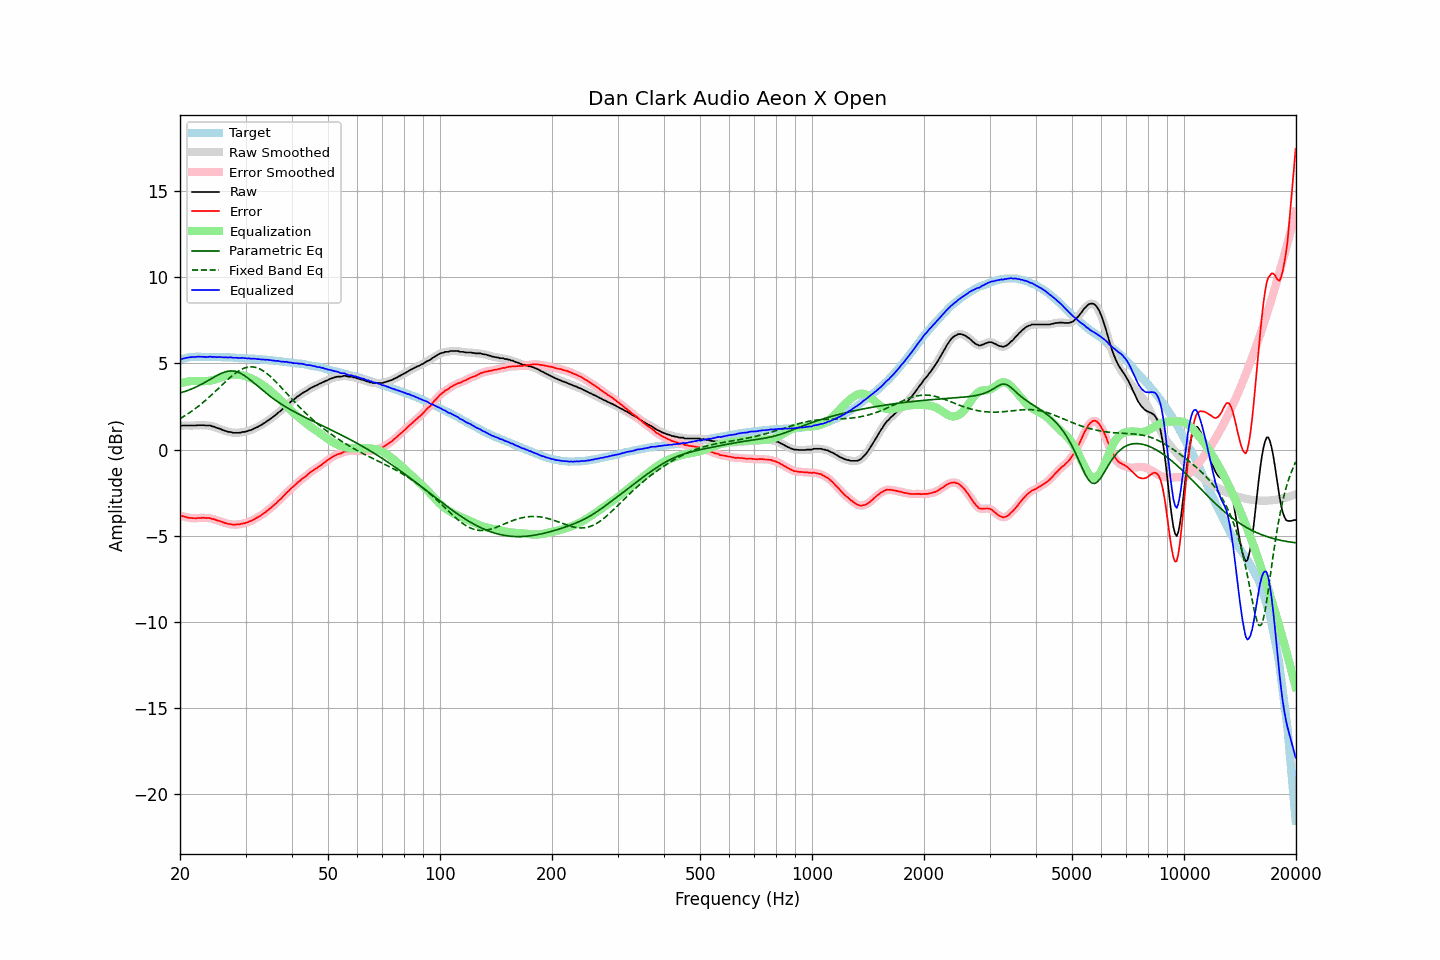

The table this chart was drawn from, first rows:
frequency, raw, error, smoothed, error_smoothed, equalization, parametric_eq, fixed_band_eq, equalized_raw, equalized_smoothed, target
20.00, 1.36, -3.85, 1.37, -3.84, 3.83, 3.28, 1.79, 5.20, 5.20, 5.21
20.20, 1.39, -3.85, 1.38, -3.86, 3.86, 3.31, 1.85, 5.26, 5.25, 5.24
20.40, 1.39, -3.88, 1.39, -3.88, 3.89, 3.34, 1.90, 5.28, 5.28, 5.27
20.61, 1.39, -3.90, 1.40, -3.90, 3.91, 3.37, 1.96, 5.31, 5.31, 5.29
20.81, 1.39, -3.93, 1.39, -3.93, 3.93, 3.40, 2.02, 5.33, 5.33, 5.32
21.02, 1.39, -3.96, 1.39, -3.95, 3.95, 3.44, 2.08, 5.34, 5.34, 5.35
21.23, 1.39, -3.97, 1.39, -3.97, 3.96, 3.47, 2.14, 5.36, 5.36, 5.36
21.44, 1.39, -3.98, 1.39, -3.98, 3.98, 3.51, 2.21, 5.37, 5.37, 5.37
21.66, 1.39, -3.99, 1.39, -3.99, 3.98, 3.55, 2.27, 5.37, 5.37, 5.38
21.87, 1.39, -3.99, 1.39, -3.99, 3.99, 3.59, 2.34, 5.38, 5.38, 5.38
22.09, 1.39, -4.00, 1.40, -3.99, 3.99, 3.63, 2.41, 5.38, 5.38, 5.39
22.31, 1.41, -3.98, 1.41, -3.98, 3.98, 3.68, 2.48, 5.39, 5.39, 5.39
22.54, 1.41, -3.98, 1.41, -3.98, 3.98, 3.72, 2.55, 5.39, 5.39, 5.39
22.76, 1.41, -3.97, 1.42, -3.97, 3.97, 3.77, 2.63, 5.39, 5.39, 5.39
22.99, 1.41, -3.96, 1.41, -3.97, 3.97, 3.82, 2.71, 5.38, 5.38, 5.38
23.22, 1.41, -3.96, 1.41, -3.97, 3.97, 3.87, 2.79, 5.38, 5.38, 5.38
23.45, 1.39, -3.98, 1.40, -3.97, 3.97, 3.92, 2.87, 5.36, 5.37, 5.37
23.69, 1.39, -3.98, 1.40, -3.98, 3.98, 3.98, 2.95, 5.37, 5.38, 5.37
23.92, 1.39, -3.98, 1.39, -3.99, 3.99, 4.03, 3.03, 5.38, 5.38, 5.37
24.16, 1.39, -3.99, 1.38, -4.00, 4.01, 4.09, 3.12, 5.40, 5.39, 5.38
24.40, 1.34, -4.04, 1.36, -4.02, 4.03, 4.14, 3.20, 5.37, 5.38, 5.38
24.65, 1.33, -4.04, 1.32, -4.05, 4.05, 4.20, 3.29, 5.38, 5.37, 5.37
24.89, 1.29, -4.08, 1.29, -4.08, 4.08, 4.25, 3.38, 5.37, 5.37, 5.37
25.14, 1.25, -4.12, 1.26, -4.11, 4.11, 4.30, 3.47, 5.36, 5.37, 5.37
25.39, 1.23, -4.14, 1.23, -4.14, 4.14, 4.35, 3.56, 5.37, 5.37, 5.37
25.65, 1.20, -4.16, 1.20, -4.17, 4.17, 4.39, 3.65, 5.37, 5.37, 5.37
25.91, 1.15, -4.20, 1.16, -4.20, 4.20, 4.44, 3.74, 5.36, 5.36, 5.36
26.16, 1.12, -4.23, 1.12, -4.23, 4.24, 4.47, 3.83, 5.36, 5.36, 5.35
26.43, 1.08, -4.27, 1.08, -4.27, 4.26, 4.51, 3.92, 5.35, 5.35, 5.35
26.69, 1.06, -4.29, 1.06, -4.30, 4.29, 4.53, 4.00, 5.35, 5.35, 5.35
26.96, 1.02, -4.33, 1.03, -4.32, 4.32, 4.55, 4.09, 5.34, 5.35, 5.35
27.23, 1.02, -4.33, 1.01, -4.34, 4.33, 4.56, 4.17, 5.36, 5.35, 5.35
27.50, 1.00, -4.35, 1.00, -4.35, 4.35, 4.56, 4.25, 5.35, 5.34, 5.35
27.77, 0.97, -4.36, 0.98, -4.36, 4.36, 4.56, 4.33, 5.33, 5.34, 5.34
28.05, 0.97, -4.36, 0.97, -4.36, 4.36, 4.55, 4.40, 5.33, 5.33, 5.34
28.33, 0.97, -4.35, 0.97, -4.36, 4.36, 4.52, 4.47, 5.33, 5.32, 5.32
28.62, 0.97, -4.35, 0.97, -4.35, 4.35, 4.49, 4.54, 5.32, 5.32, 5.32
28.90, 0.97, -4.35, 0.98, -4.34, 4.34, 4.45, 4.59, 5.31, 5.32, 5.32
29.19, 0.99, -4.32, 0.99, -4.32, 4.32, 4.41, 4.64, 5.32, 5.32, 5.31
29.48, 1.02, -4.30, 1.01, -4.30, 4.30, 4.36, 4.69, 5.33, 5.32, 5.32
29.78, 1.02, -4.28, 1.03, -4.28, 4.28, 4.30, 4.73, 5.30, 5.31, 5.31
30.08, 1.05, -4.25, 1.05, -4.25, 4.25, 4.24, 4.76, 5.30, 5.30, 5.30
30.38, 1.06, -4.23, 1.07, -4.22, 4.22, 4.17, 4.78, 5.28, 5.29, 5.29
30.68, 1.11, -4.18, 1.10, -4.19, 4.19, 4.10, 4.79, 5.30, 5.29, 5.29
30.99, 1.12, -4.16, 1.13, -4.15, 4.15, 4.02, 4.80, 5.27, 5.28, 5.28
31.30, 1.17, -4.10, 1.17, -4.10, 4.10, 3.95, 4.80, 5.28, 5.28, 5.28
31.61, 1.21, -4.06, 1.21, -4.06, 4.06, 3.87, 4.79, 5.27, 5.27, 5.27
31.93, 1.26, -4.00, 1.26, -4.00, 4.01, 3.79, 4.77, 5.27, 5.27, 5.26
32.24, 1.29, -3.96, 1.30, -3.95, 3.96, 3.71, 4.74, 5.25, 5.26, 5.25
32.57, 1.35, -3.89, 1.35, -3.90, 3.90, 3.63, 4.70, 5.25, 5.25, 5.25
32.89, 1.39, -3.85, 1.40, -3.84, 3.84, 3.55, 4.66, 5.23, 5.24, 5.24
33.22, 1.45, -3.78, 1.45, -3.78, 3.78, 3.47, 4.61, 5.23, 5.23, 5.23
33.55, 1.51, -3.72, 1.51, -3.72, 3.71, 3.39, 4.55, 5.23, 5.22, 5.23
33.89, 1.56, -3.65, 1.57, -3.65, 3.65, 3.32, 4.49, 5.21, 5.22, 5.22
34.23, 1.64, -3.57, 1.64, -3.57, 3.58, 3.24, 4.42, 5.22, 5.21, 5.21
34.57, 1.70, -3.50, 1.70, -3.50, 3.50, 3.17, 4.34, 5.20, 5.20, 5.20
34.92, 1.76, -3.42, 1.77, -3.42, 3.43, 3.10, 4.26, 5.19, 5.19, 5.19
35.27, 1.83, -3.35, 1.83, -3.35, 3.35, 3.03, 4.17, 5.18, 5.18, 5.18
35.62, 1.90, -3.27, 1.90, -3.27, 3.27, 2.96, 4.09, 5.17, 5.16, 5.17
35.97, 1.97, -3.18, 1.97, -3.18, 3.18, 2.89, 3.99, 5.16, 5.16, 5.16
... 635 more rows
